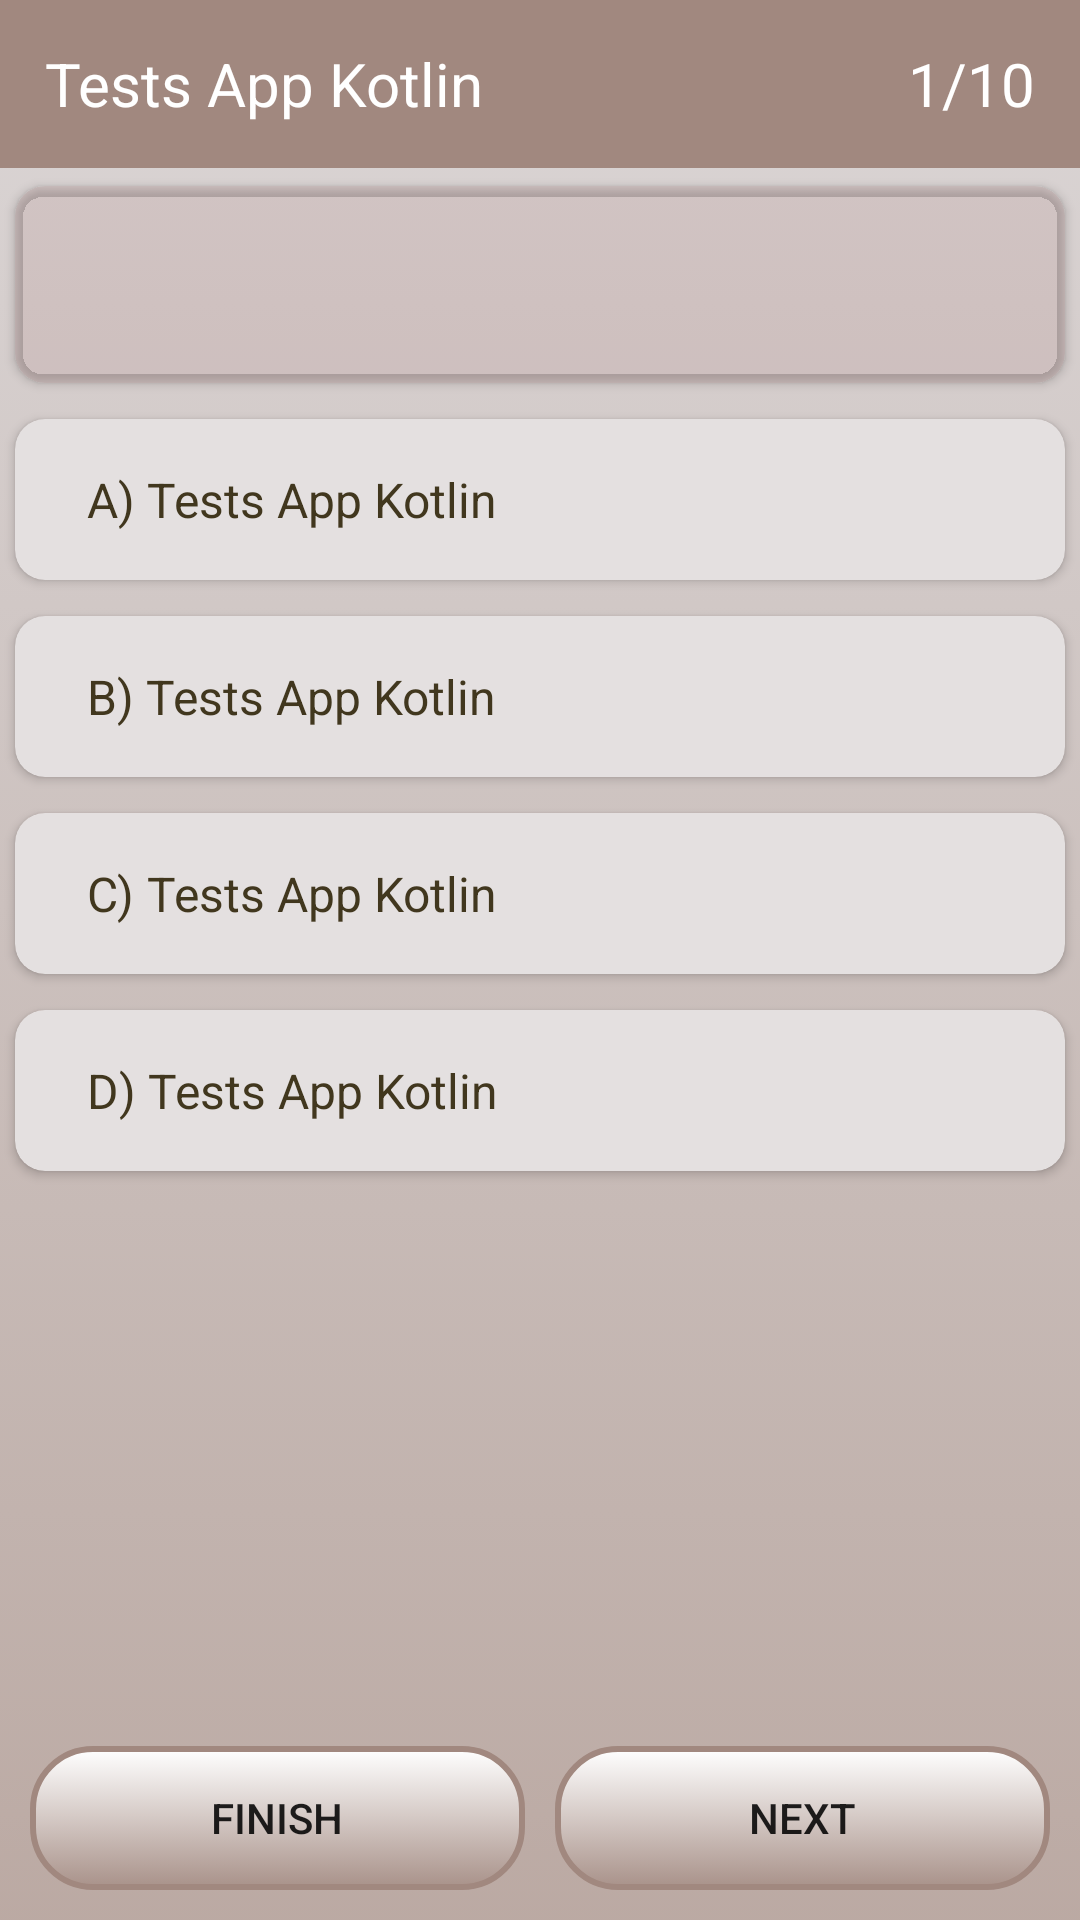

Reconstruct the res/layout file that produces this screen, plus the resources it refers to.
<!-- AndroidManifest.xml: activity theme NoActionBar -->
<!-- res/layout/activity_test.xml -->
<?xml version="1.0" encoding="utf-8"?>
<LinearLayout xmlns:android="http://schemas.android.com/apk/res/android"
    xmlns:app="http://schemas.android.com/apk/res-auto"
    xmlns:tools="http://schemas.android.com/tools"
    android:layout_width="match_parent"
    android:layout_height="match_parent"
    android:background="@drawable/background"
    android:orientation="vertical"
    tools:context=".View.TestActivity">

    <ScrollView
        android:layout_width="match_parent"
        android:layout_height="0dp"
        android:layout_weight="1">

        <LinearLayout
            android:layout_width="match_parent"
            android:layout_height="wrap_content"
            android:orientation="vertical"

            >
            <LinearLayout
                android:layout_width="match_parent"
                android:layout_height="?android:actionBarSize"
                android:background="@color/colorPrimary"
                >
                <TextView
                    android:id="@+id/mTitle"
                    android:layout_width="wrap_content"
                    android:layout_height="match_parent"
                    android:text="@string/app_name"
                    android:gravity="center"
                    android:textColor="@android:color/white"
                    android:layout_marginLeft="15dp"
                    android:textSize="20sp"
                    />
                <Space
                    android:layout_width="0dp"
                    android:layout_height="match_parent"
                    android:layout_weight="1"/>
                <TextView
                    android:id="@+id/numberQuestion"
                    android:layout_width="wrap_content"
                    android:layout_height="wrap_content"
                    android:text="1/10"
                    android:textSize="20sp"
                    android:textColor="@android:color/white"
                    android:layout_marginRight="15dp"
                    />
            </LinearLayout>
            <androidx.cardview.widget.CardView
                android:layout_width="match_parent"
                android:layout_height="wrap_content"
                app:cardBackgroundColor="#209E645F"
                app:cardCornerRadius="10dp"
                app:cardUseCompatPadding="true">

                <TextView
                    android:id="@+id/textQuestion"
                    android:layout_width="match_parent"
                    android:layout_height="wrap_content"
                    android:padding="16dp"
                    android:textColor="#000"
                    android:textSize="25sp"
                    tools:text="@tools:sample/lorem" />
            </androidx.cardview.widget.CardView>

            <androidx.cardview.widget.CardView
                android:layout_width="match_parent"
                android:layout_height="wrap_content"
                app:cardBackgroundColor="@color/cardBackground"
                app:cardCornerRadius="10dp"
                app:cardUseCompatPadding="true">

                <LinearLayout
                    android:id="@+id/item1"
                    android:layout_width="match_parent"
                    android:layout_height="wrap_content"
                    android:background="?android:selectableItemBackground"
                    android:clickable="true"
                    android:focusable="true"
                    android:padding="16dp">

                    <ImageView
                        android:layout_width="wrap_content"
                        android:layout_height="wrap_content"
                        android:layout_marginRight="8dp"
                        android:src="@drawable/ic_radio_button_unchecked" />

                    <TextView
                        android:layout_width="wrap_content"
                        android:layout_height="wrap_content"
                        android:text="A) "
                        android:textColor="#41371E"
                        android:textSize="16sp" />

                    <TextView
                        android:layout_width="match_parent"
                        android:layout_height="wrap_content"
                        android:text="@string/app_name"
                        android:textColor="#41371E"
                        android:textSize="16sp" />
                </LinearLayout>
            </androidx.cardview.widget.CardView>

            <androidx.cardview.widget.CardView
                android:layout_width="match_parent"
                android:layout_height="wrap_content"
                app:cardBackgroundColor="@color/cardBackground"
                app:cardCornerRadius="10dp"
                app:cardUseCompatPadding="true">

                <LinearLayout
                    android:id="@+id/item2"
                    android:layout_width="match_parent"
                    android:layout_height="wrap_content"
                    android:background="?android:selectableItemBackground"
                    android:clickable="true"
                    android:focusable="true"
                    android:padding="16dp">

                    <ImageView
                        android:layout_width="wrap_content"
                        android:layout_height="wrap_content"
                        android:layout_marginRight="8dp"
                        android:src="@drawable/ic_radio_button_unchecked" />

                    <TextView
                        android:layout_width="wrap_content"
                        android:layout_height="wrap_content"
                        android:text="B) "
                        android:textColor="#41371E"
                        android:textSize="16sp" />

                    <TextView
                        android:layout_width="match_parent"
                        android:layout_height="wrap_content"
                        android:text="@string/app_name"
                        android:textColor="#41371E"
                        android:textSize="16sp" />
                </LinearLayout>
            </androidx.cardview.widget.CardView>

            <androidx.cardview.widget.CardView
                android:layout_width="match_parent"
                android:layout_height="wrap_content"
                app:cardBackgroundColor="@color/cardBackground"
                app:cardCornerRadius="10dp"
                app:cardUseCompatPadding="true">

                <LinearLayout
                    android:id="@+id/item3"
                    android:layout_width="match_parent"
                    android:layout_height="wrap_content"
                    android:background="?android:selectableItemBackground"
                    android:clickable="true"
                    android:focusable="true"
                    android:padding="16dp">

                    <ImageView
                        android:layout_width="wrap_content"
                        android:layout_height="wrap_content"
                        android:layout_marginRight="8dp"
                        android:src="@drawable/ic_radio_button_unchecked" />

                    <TextView
                        android:layout_width="wrap_content"
                        android:layout_height="wrap_content"
                        android:text="C) "
                        android:textColor="#41371E"
                        android:textSize="16sp" />

                    <TextView
                        android:layout_width="match_parent"
                        android:layout_height="wrap_content"
                        android:text="@string/app_name"
                        android:textColor="#41371E"
                        android:textSize="16sp" />
                </LinearLayout>
            </androidx.cardview.widget.CardView>

            <androidx.cardview.widget.CardView
                android:layout_width="match_parent"
                android:layout_height="wrap_content"
                app:cardBackgroundColor="@color/cardBackground"
                app:cardCornerRadius="10dp"
                app:cardUseCompatPadding="true">

                <LinearLayout
                    android:id="@+id/item4"
                    android:layout_width="match_parent"
                    android:layout_height="wrap_content"
                    android:background="?android:selectableItemBackground"
                    android:clickable="true"
                    android:focusable="true"
                    android:padding="16dp">

                    <ImageView
                        android:layout_width="wrap_content"
                        android:layout_height="wrap_content"
                        android:layout_marginRight="8dp"
                        android:src="@drawable/ic_radio_button_unchecked" />

                    <TextView
                        android:layout_width="wrap_content"
                        android:layout_height="wrap_content"
                        android:text="D) "
                        android:textColor="#41371E"
                        android:textSize="16sp" />

                    <TextView
                        android:layout_width="match_parent"
                        android:layout_height="wrap_content"
                        android:text="@string/app_name"
                        android:textColor="#41371E"
                        android:textSize="16sp" />
                </LinearLayout>

            </androidx.cardview.widget.CardView>


        </LinearLayout>

    </ScrollView>

    <LinearLayout
        android:layout_width="match_parent"
        android:layout_height="wrap_content"
        android:padding="10dp">

        <Button
            android:id="@+id/buttonFinish"
            android:layout_width="0dp"
            android:layout_height="wrap_content"
            android:layout_marginRight="5dp"
            android:layout_weight="1"
            android:background="@drawable/btn_background"
            android:text="Finish" />

        <Button
            android:id="@+id/buttonNext"
            android:layout_width="0dp"
            android:layout_height="wrap_content"
            android:layout_marginLeft="5dp"
            android:layout_weight="1"
            android:background="@drawable/btn_background"
            android:text="Next" />

    </LinearLayout>

</LinearLayout>
<!-- resources referenced by this layout -->
<resources>
  <color name="cardBackground">#E4E0E0</color>
  <color name="colorPrimary">#a1887f</color>
  <!-- drawable background (drawable) -->
  <?xml version="1.0" encoding="utf-8"?>
  <selector xmlns:android="http://schemas.android.com/apk/res/android">
      <item>
  
      <shape>
  
          <gradient android:endColor="#DBD6D6"
              android:startColor="#B4A1887F"
              android:angle="90"/>
      </shape>
  </item>
  </selector>
  <!-- drawable btn_background (drawable) -->
  <?xml version="1.0" encoding="utf-8"?>
  <selector xmlns:android="http://schemas.android.com/apk/res/android">
      <item>
  
      <shape>
  
          <solid android:color="#FFDDCC"
              />
          <gradient android:endColor="#FFFFFF"
              android:startColor="#B4A1887F"
              android:angle="90"/>
          <corners android:radius="20dp"
              />
          <stroke android:width="2dp"
                  android:color="@color/colorPrimary"/>
      </shape>
  </item>
  </selector>
  <string name="app_name">Tests App Kotlin</string>
  <style name="NoActionBar" parent="Theme.AppCompat.Light.NoActionBar">
          
          <item name="colorPrimary">@color/colorPrimary</item>
          <item name="colorPrimaryDark">@color/colorPrimaryDark</item>
          <item name="colorAccent">@color/colorAccent</item>
      </style>
  <color name="colorPrimaryDark">#725b53</color>
  <color name="colorAccent">#2962FF</color>
</resources>
